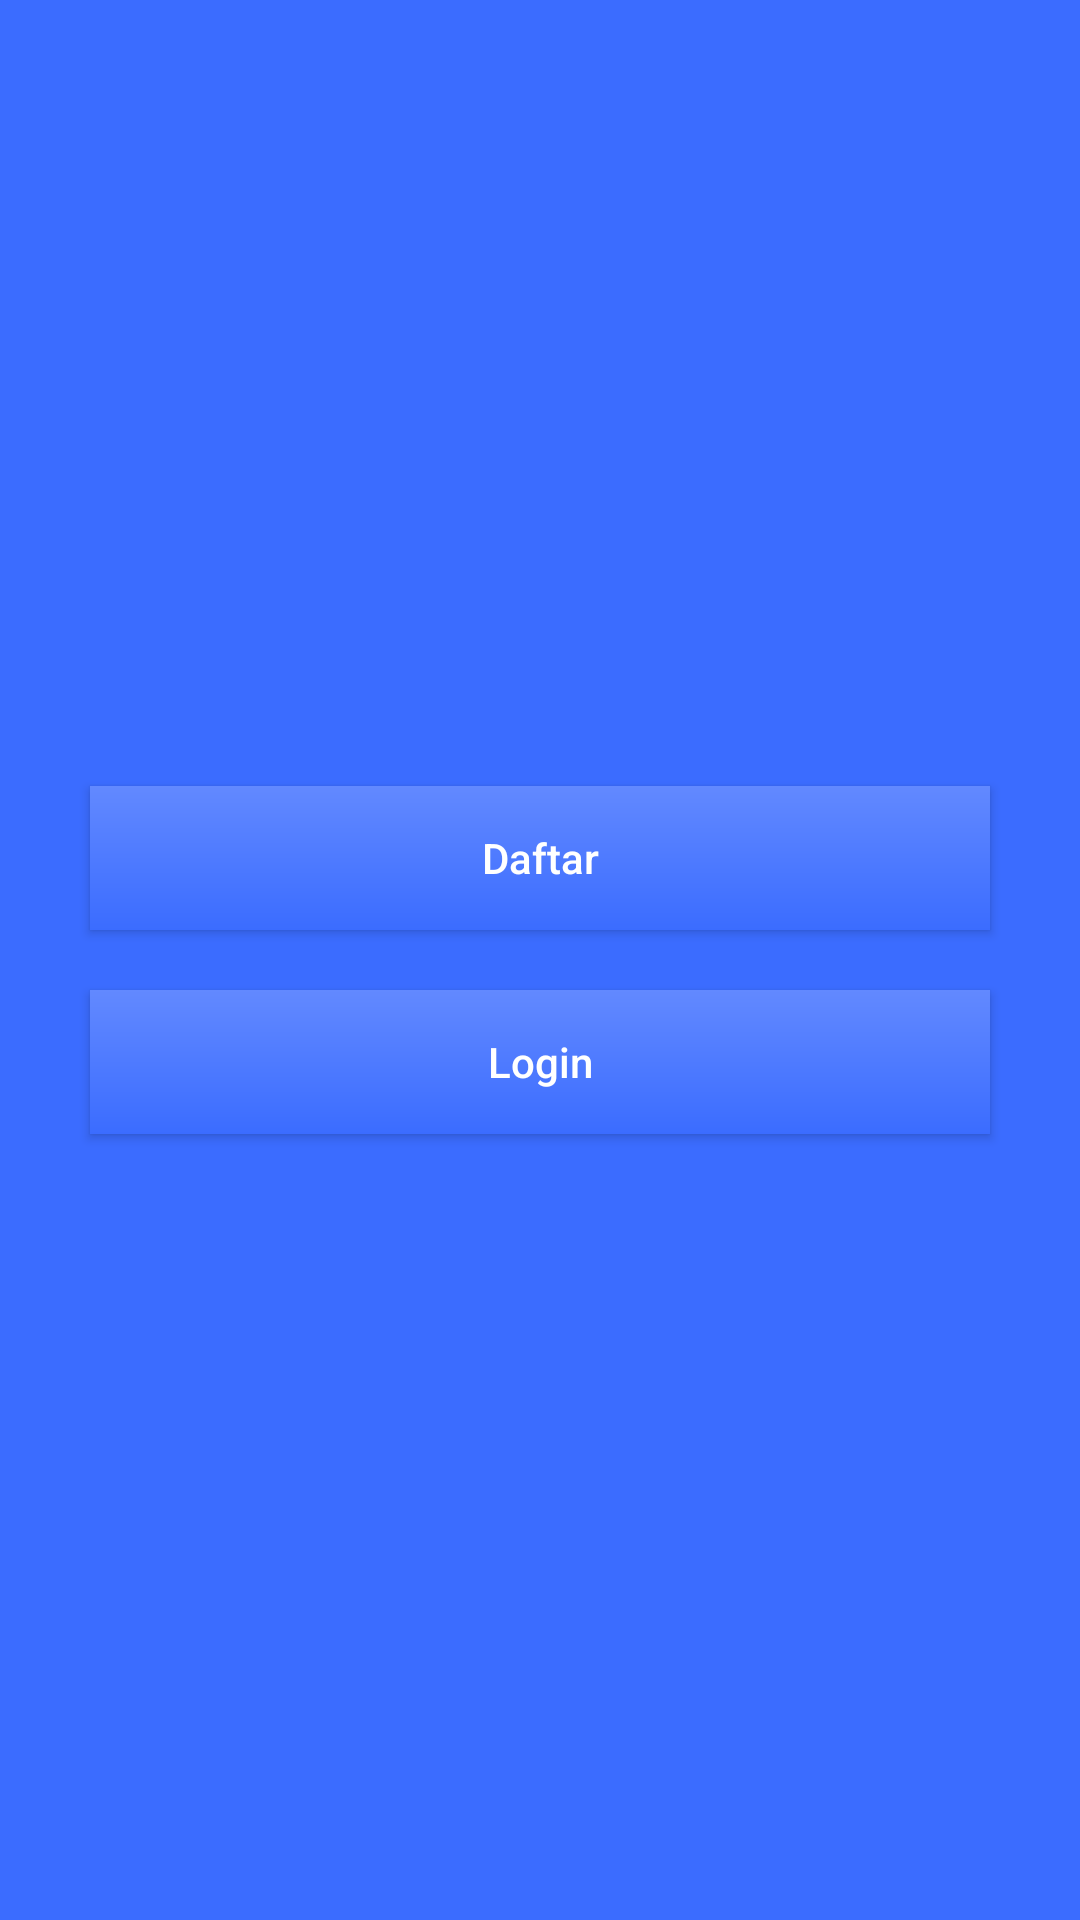

Produce the Android XML layout that renders to this screen, including the resource entries it uses.
<!-- AndroidManifest.xml: application theme AppTheme -->
<!-- res/layout/activity_select_menu.xml -->
<?xml version="1.0" encoding="utf-8"?>
<RelativeLayout xmlns:android="http://schemas.android.com/apk/res/android"
    xmlns:app="http://schemas.android.com/apk/res-auto"
    xmlns:tools="http://schemas.android.com/tools"
    android:layout_width="match_parent"
    android:layout_height="match_parent"
    android:background="@color/colorPrimary"
    tools:context=".SelectMenu">

    <LinearLayout
        android:layout_margin="20dp"
        android:layout_centerVertical="true"
        android:layout_centerHorizontal="true"
        android:layout_width="match_parent"
        android:layout_height="wrap_content"
        android:orientation="vertical">
        <Button
            android:text="@string/daftar"
            android:layout_margin="10dp"
            android:id="@+id/bt_sl_daftar"
            android:textColor="#FFF"
            android:background="@drawable/bg_button"
            android:textAllCaps="false"
            android:layout_width="match_parent"
            android:layout_height="wrap_content" />
        <Button
            android:text="@string/login"
            android:layout_margin="10dp"
            android:id="@+id/bt_sl_login"
            android:textColor="#FFF"
            android:background="@drawable/bg_button"
            android:textAllCaps="false"
            android:layout_width="match_parent"
            android:layout_height="wrap_content" />
    </LinearLayout>
</RelativeLayout>
<!-- resources referenced by this layout -->
<resources>
  <color name="colorPrimary">#3b6cff</color>
  <!-- drawable bg_button (drawable) -->
  <?xml version="1.0" encoding="utf-8"?>
  <ripple xmlns:android="http://schemas.android.com/apk/res/android"
      xmlns:tools="http://schemas.android.com/tools"
      android:color="@android:color/white"
      tools:targetApi="lollipop">
      <item>
          <shape android:shape="rectangle">
              
              <gradient
                  android:startColor="#3b6cff"
                  android:endColor="#6289ff"
                  android:angle="90"/>
              
              
              <corners android:radius="0dp" />
          </shape>
      </item>
      <item android:id="@android:id/mask">
          <shape android:shape="rectangle">
              <solid android:color="@android:color/white" />
          </shape>
      </item>
  </ripple>
  <string name="daftar">Daftar</string>
  <string name="login">Login</string>
  <style name="AppTheme" parent="Theme.AppCompat.Light.DarkActionBar">
          
          <item name="colorPrimary">@color/colorPrimary</item>
          <item name="colorPrimaryDark">@color/colorPrimaryDark</item>
          <item name="colorAccent">@color/colorAccent</item>
      </style>
  <color name="colorPrimaryDark">#3F51B5</color>
  <color name="colorAccent">#3b6cff</color>
</resources>
